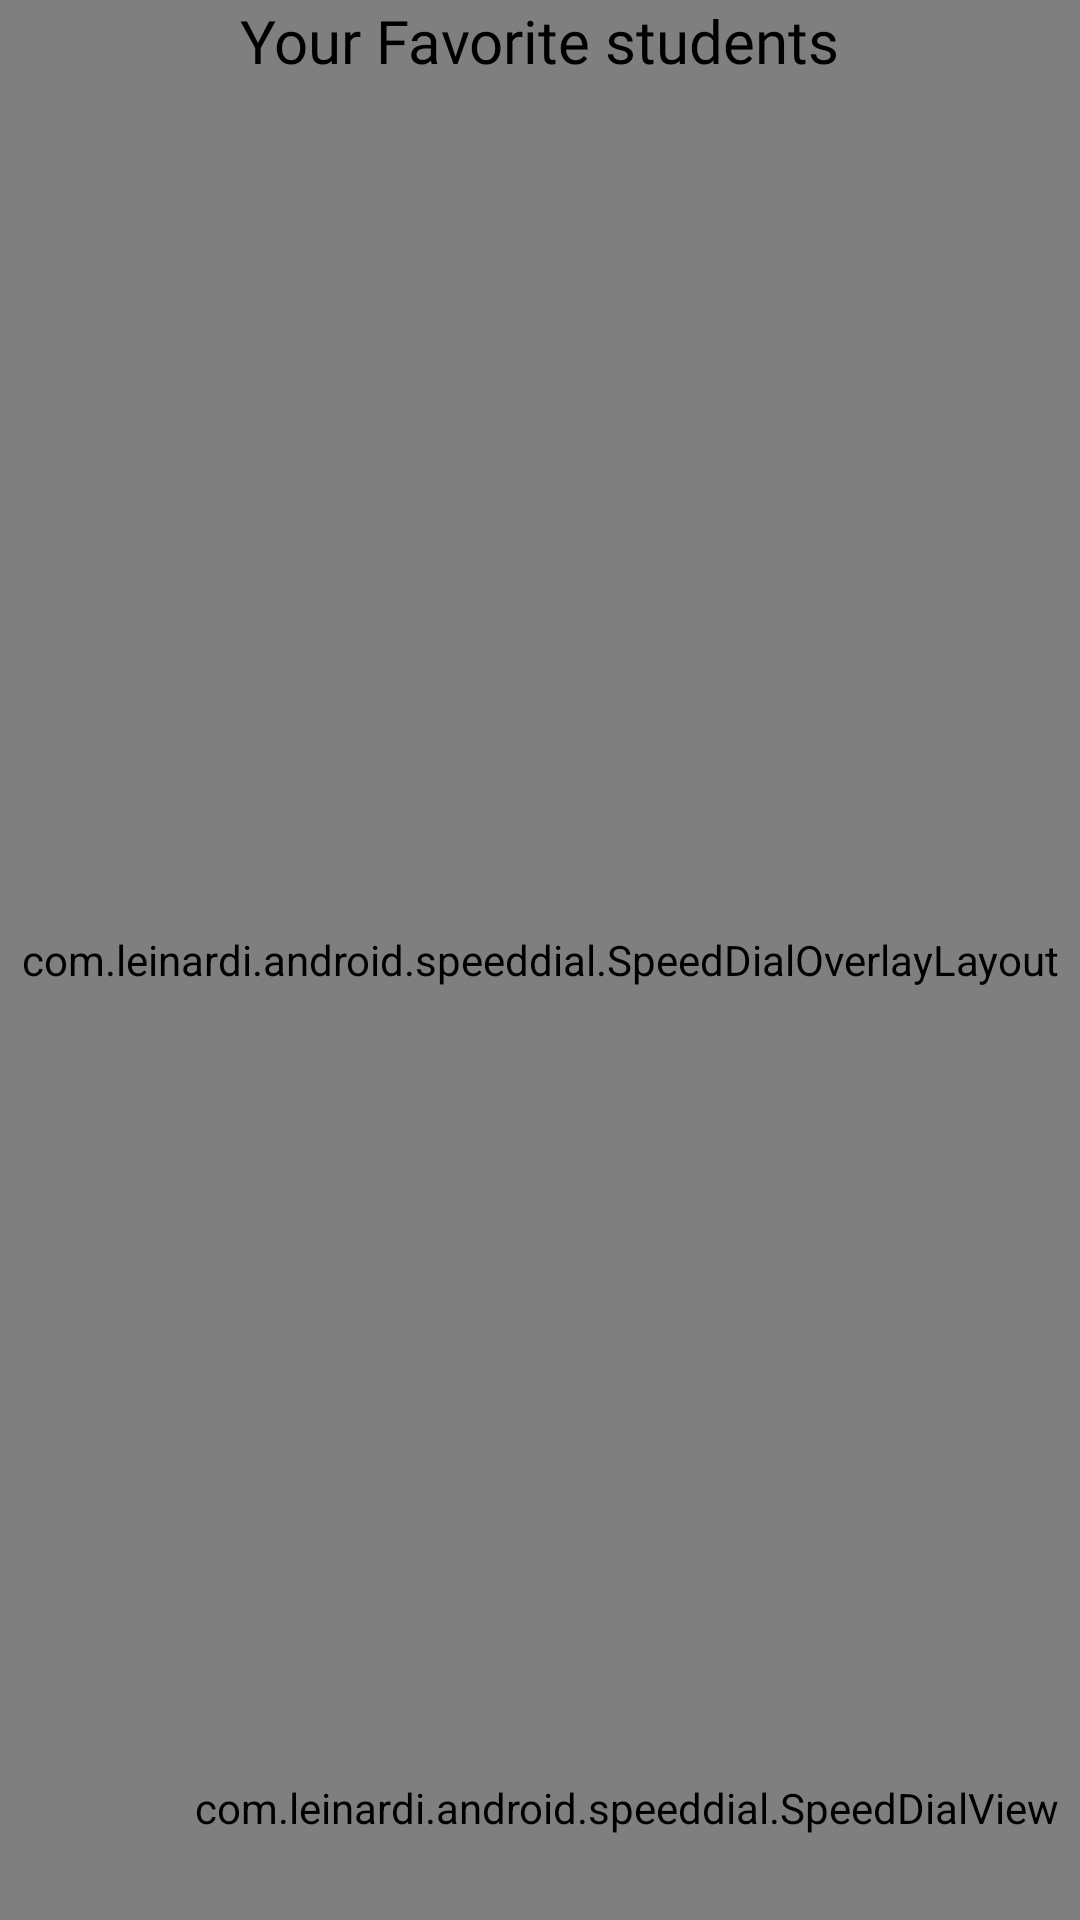

Reconstruct the res/layout file that produces this screen, plus the resources it refers to.
<!-- AndroidManifest.xml: application theme Theme.InternApp -->
<!-- res/layout/activity_student_projects.xml -->
<?xml version="1.0" encoding="utf-8"?>
<androidx.constraintlayout.widget.ConstraintLayout xmlns:android="http://schemas.android.com/apk/res/android"
    xmlns:app="http://schemas.android.com/apk/res-auto"
    xmlns:tools="http://schemas.android.com/tools"
    android:layout_width="match_parent"
    android:id="@+id/parentConstraint"
    android:layout_height="match_parent"
    android:background="@color/white">

    <ActionMenuView
        android:id="@+id/amv"
        android:layout_width="wrap_content"
        android:layout_height="wrap_content"
        android:visibility="gone"
        app:layout_constraintBottom_toBottomOf="parent"
        app:layout_constraintEnd_toEndOf="parent"
        app:layout_constraintHorizontal_bias="0.5"
        app:layout_constraintStart_toStartOf="parent"
        app:layout_constraintTop_toTopOf="parent"
        app:layout_constraintVertical_bias="0.5" />

    <com.leinardi.android.speeddial.SpeedDialOverlayLayout
        android:id="@+id/overlay"
        android:layout_width="match_parent"
        android:layout_height="match_parent" />

    <com.leinardi.android.speeddial.SpeedDialView
        android:id="@+id/speedDialView"
        android:layout_width="wrap_content"
        android:layout_height="wrap_content"
        android:layout_gravity="bottom|end"
        android:layout_marginBottom="28dp"
        android:animateLayoutChanges="true"
        app:layout_constraintBottom_toBottomOf="parent"
        app:layout_constraintEnd_toEndOf="parent"
        app:layout_constraintHorizontal_bias="0.906"
        app:layout_constraintStart_toStartOf="parent"
        app:layout_wrapBehaviorInParent="horizontal_only"
        app:sdMainFabClosedBackgroundColor="@color/orange"
        app:sdMainFabClosedIconColor="@color/white"
        app:sdMainFabClosedSrc="@drawable/ic_sdclosednew"
        app:sdMainFabOpenedBackgroundColor="@color/orange"
        app:sdMainFabOpenedIconColor="@color/white"
        app:sdOverlayLayout="@id/overlay">

    </com.leinardi.android.speeddial.SpeedDialView>

    <androidx.recyclerview.widget.RecyclerView
        android:id="@+id/StudentProjectsRecView"
        android:layout_width="388dp"
        android:layout_height="791dp"
        android:layout_margin="10dp"
        app:layout_constraintBottom_toBottomOf="parent"
        app:layout_constraintEnd_toEndOf="parent"
        app:layout_constraintHorizontal_bias="0.484"
        app:layout_constraintStart_toStartOf="parent"
        app:layout_constraintTop_toBottomOf="@+id/StudentProjectsTitle"
        app:layout_constraintVertical_bias="0.0" />

    <TextView
        android:id="@+id/StudentProjectsTitle"
        android:layout_width="wrap_content"
        android:layout_height="wrap_content"
        android:fontFamily="@font/montserrat"
        android:text="Your Favorite students"
        android:textColor="@color/black"
        android:textSize="20sp"
        app:layout_constraintEnd_toEndOf="parent"
        app:layout_constraintHorizontal_bias="0.5"
        app:layout_constraintStart_toStartOf="parent"
        app:layout_constraintTop_toTopOf="parent" />

    <TextView
        android:id="@+id/txtNoProjectsFound"
        android:layout_width="wrap_content"
        android:layout_height="wrap_content"
        android:textSize="40sp"
        android:visibility="gone"
        android:textAlignment="center"
        android:fontFamily="@font/montserrat"
        android:text="The student doesn't have any projects"
        app:layout_constraintBottom_toBottomOf="parent"
        app:layout_constraintEnd_toEndOf="parent"
        app:layout_constraintHorizontal_bias="0.5"
        app:layout_constraintStart_toStartOf="parent"
        app:layout_constraintTop_toTopOf="parent"
        app:layout_constraintVertical_bias="0.5" />


</androidx.constraintlayout.widget.ConstraintLayout>
<!-- resources referenced by this layout -->
<resources>
  <color name="black">#FF000000</color>
  <color name="orange">#FF8A00</color>
  <color name="white">#FFFFFFFF</color>
  <!-- drawable ic_sdclosednew (drawable) -->
  <vector xmlns:android="http://schemas.android.com/apk/res/android"
      android:width="38dp"
      android:height="10dp"
      android:viewportWidth="38"
      android:viewportHeight="10">
  
    <group>
      <path
          android:pathData="M32.448,5.327m-0,-4.677a4.677,4.677 0,1 1,-0 9.355a4.677,4.677 45,1 1,-0 -9.355"
          android:fillColor="#ffffff"/>
      <path
          android:pathData="M18.673,5.327m-0,-4.677a4.677,4.677 0,1 1,-0 9.355a4.677,4.677 135,1 1,-0 -9.355"
          android:fillColor="#ffffff"/>
      <path
          android:pathData="M4.898,5.327m-0,-4.677a4.677,4.677 0,1 1,-0 9.355a4.677,4.677 0,1 1,-0 -9.355"
          android:fillColor="#ffffff"/>
    </group>
  </vector>
  <style name="Theme.InternApp" parent="Base.Theme.InternApp" />
  <style name="Base.Theme.InternApp" parent="Theme.Material3.DayNight.NoActionBar">
          
          <item name="colorPrimary">@color/blue</item>
          <item name="android:navigationBarColor">@android:color/transparent</item>
  
  
          
      </style>
  <color name="blue">#458EE3</color>
</resources>
